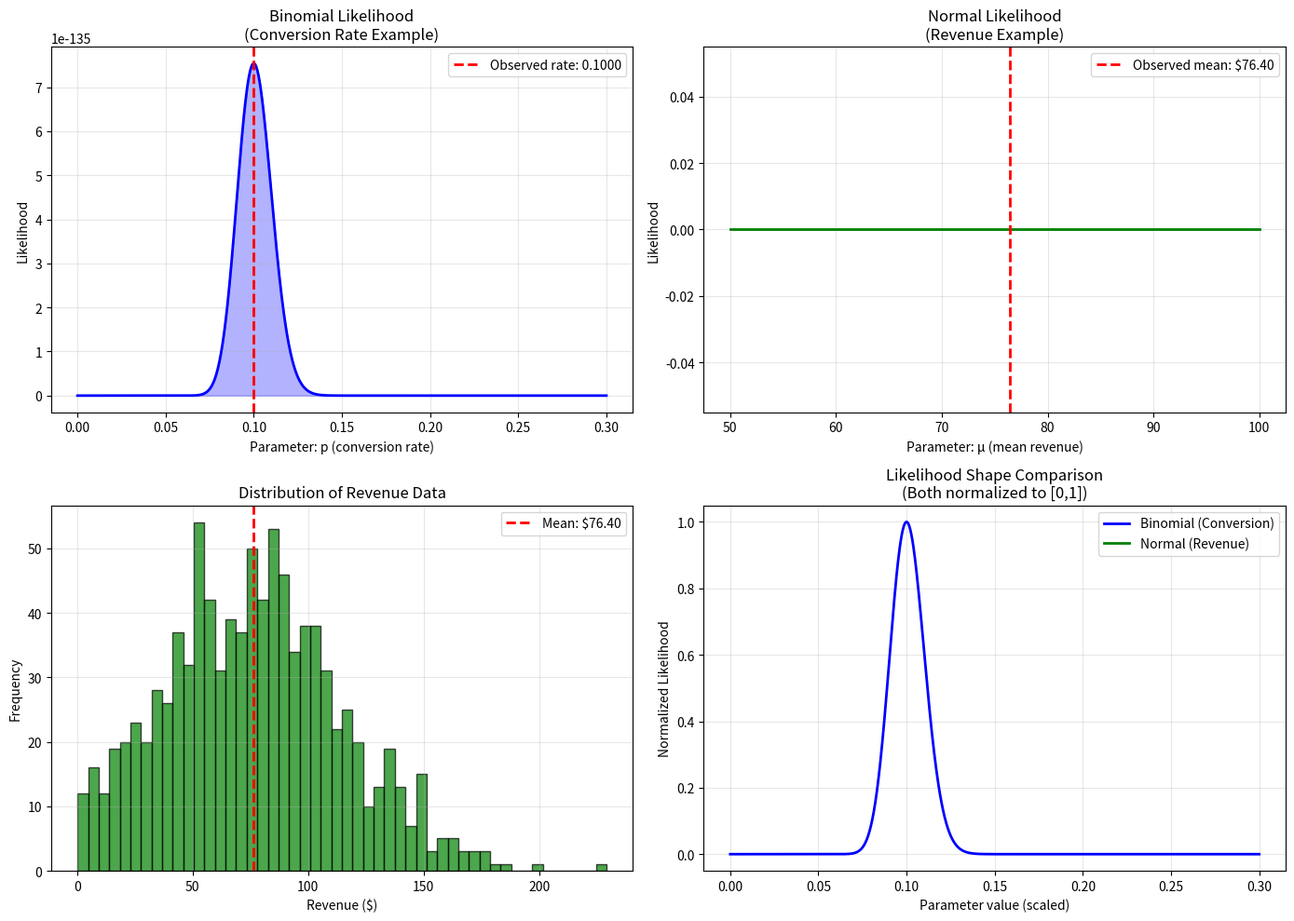

The matplotlib source for this figure: (Note: this script raises an exception after producing the figure.)
import numpy as np
import matplotlib.pyplot as plt
from scipy.stats import binom, norm

np.random.seed(42)

# ============================================================================
# EXAMPLE 1: CONVERSION RATE (Binary outcome)
# ============================================================================

print("="*70)
print("EXAMPLE 1: CONVERSION RATE (Binary)")
print("="*70)

# Observed data: 95 conversions out of 950 visitors
n_visitors = 950
n_conversions = 95

print(f"\nObserved: {n_conversions} conversions out of {n_visitors} visitors")
print(f"Observed rate: {n_conversions/n_visitors:.4f}")

# Binomial likelihood function
def binomial_likelihood(p, conversions, total):
    """
    Probability of observing 'conversions' conversions
    if true rate is p and we have 'total' visitors
    
    Formula: P(data|p) = C(n,k) * p^k * (1-p)^(n-k)
    """
    # We can ignore the binomial coefficient C(n,k) since it's constant
    return (p ** conversions) * ((1 - p) ** (total - conversions))

# Evaluate likelihood at different parameter values
p_values = np.linspace(0, 0.3, 1000)
likelihoods_conversion = [binomial_likelihood(p, n_conversions, n_visitors) for p in p_values]

print("\nBinomial Likelihood Function:")
print(f"  P(95 conversions out of 950 | p=0.10) = {binomial_likelihood(0.10, n_conversions, n_visitors):.2e}")
print(f"  P(95 conversions out of 950 | p=0.09) = {binomial_likelihood(0.09, n_conversions, n_visitors):.2e}")
print(f"  P(95 conversions out of 950 | p=0.11) = {binomial_likelihood(0.11, n_conversions, n_visitors):.2e}")

# ============================================================================
# EXAMPLE 2: REVENUE (Continuous outcome)
# ============================================================================

print("\n" + "="*70)
print("EXAMPLE 2: REVENUE (Continuous)")
print("="*70)

# Simulate revenue data from 950 customers
# True distribution: Normal with mean=$75, std=$40
true_mean_revenue = 75
true_std_revenue = 40

# Generate simulated revenue data
revenue_data = np.random.normal(true_mean_revenue, true_std_revenue, n_visitors)
revenue_data = np.abs(revenue_data)  # Can't have negative revenue

print(f"\nObserved revenue data (n={n_visitors}):")
print(f"  Mean: ${np.mean(revenue_data):.2f}")
print(f"  Std Dev: ${np.std(revenue_data):.2f}")
print(f"  Min: ${np.min(revenue_data):.2f}")
print(f"  Max: ${np.max(revenue_data):.2f}")
print(f"  First 5 values: {revenue_data[:5].round(2)}")

# Normal likelihood function
def normal_likelihood(mu, sigma, data):
    """
    Probability of observing the revenue data
    if true mean is mu and true std dev is sigma
    
    For numerical stability, we use log-likelihood
    Formula: log P(data|μ,σ) = Σ log(1/(σ√2π)) - (x_i-μ)²/(2σ²)
    """
    log_likelihood = np.sum(norm.logpdf(data, loc=mu, scale=sigma))
    return np.exp(log_likelihood)

# Evaluate likelihood at different parameter values
mu_values = np.linspace(50, 100, 1000)
likelihoods_revenue = [normal_likelihood(mu, true_std_revenue, revenue_data) for mu in mu_values]

print("\nNormal Likelihood Function (fixing σ=40):")
print(f"  P(data | μ=75, σ=40) = {normal_likelihood(75, true_std_revenue, revenue_data):.2e}")
print(f"  P(data | μ=70, σ=40) = {normal_likelihood(70, true_std_revenue, revenue_data):.2e}")
print(f"  P(data | μ=80, σ=40) = {normal_likelihood(80, true_std_revenue, revenue_data):.2e}")

# ============================================================================
# Visualization
# ============================================================================

fig, axes = plt.subplots(2, 2, figsize=(14, 10))

# Plot 1: Binomial Likelihood
ax = axes[0, 0]
ax.plot(p_values, likelihoods_conversion, linewidth=2, color='blue')
ax.fill_between(p_values, likelihoods_conversion, alpha=0.3, color='blue')
ax.axvline(n_conversions/n_visitors, color='red', linestyle='--', linewidth=2, 
           label=f'Observed rate: {n_conversions/n_visitors:.4f}')
ax.set_xlabel('Parameter: p (conversion rate)')
ax.set_ylabel('Likelihood')
ax.set_title('Binomial Likelihood\n(Conversion Rate Example)')
ax.legend()
ax.grid(True, alpha=0.3)

# Plot 2: Normal Likelihood
ax = axes[0, 1]
ax.plot(mu_values, likelihoods_revenue, linewidth=2, color='green')
ax.fill_between(mu_values, likelihoods_revenue, alpha=0.3, color='green')
ax.axvline(np.mean(revenue_data), color='red', linestyle='--', linewidth=2, 
           label=f'Observed mean: ${np.mean(revenue_data):.2f}')
ax.set_xlabel('Parameter: μ (mean revenue)')
ax.set_ylabel('Likelihood')
ax.set_title('Normal Likelihood\n(Revenue Example)')
ax.legend()
ax.grid(True, alpha=0.3)

# Plot 3: Raw revenue data histogram
ax = axes[1, 0]
ax.hist(revenue_data, bins=50, alpha=0.7, edgecolor='black', color='green')
ax.axvline(np.mean(revenue_data), color='red', linestyle='--', linewidth=2, 
           label=f'Mean: ${np.mean(revenue_data):.2f}')
ax.set_xlabel('Revenue ($)')
ax.set_ylabel('Frequency')
ax.set_title('Distribution of Revenue Data')
ax.legend()
ax.grid(True, alpha=0.3)

# Plot 4: Comparison of likelihood functions (normalized)
ax = axes[1, 1]
# Normalize for comparison
likelihoods_conversion_norm = np.array(likelihoods_conversion) / np.max(likelihoods_conversion)
likelihoods_revenue_norm = np.array(likelihoods_revenue) / np.max(likelihoods_revenue)

ax.plot(p_values, likelihoods_conversion_norm, linewidth=2, color='blue', label='Binomial (Conversion)')
ax.plot(mu_values/100, likelihoods_revenue_norm, linewidth=2, color='green', label='Normal (Revenue)')
ax.set_xlabel('Parameter value (scaled)')
ax.set_ylabel('Normalized Likelihood')
ax.set_title('Likelihood Shape Comparison\n(Both normalized to [0,1])')
ax.legend()
ax.grid(True, alpha=0.3)

plt.tight_layout()
plt.savefig('/mnt/user-data/outputs/likelihood_comparison.png', dpi=150, bbox_inches='tight')
print("\n✓ Saved visualization to likelihood_comparison.png")
plt.show()

# ============================================================================
# Key Formulas Comparison
# ============================================================================

print("\n" + "="*70)
print("LIKELIHOOD FORMULAS COMPARISON")
print("="*70)

comparison = """
╔════════════════════════════════════════════════════════════════════╗
║                    BINOMIAL vs NORMAL LIKELIHOOD                  ║
╠════════════════════════════════════════════════════════════════════╣
║                                                                    ║
║  BINOMIAL (Conversion Rate):                                      ║
║  ────────────────────────────                                    ║
║  L(p | data) = p^k * (1-p)^(n-k)                                 ║
║                                                                    ║
║  Where:                                                            ║
║    p = conversion rate (parameter we're estimating)               ║
║    k = number of conversions observed                             ║
║    n = total number of visitors                                   ║
║                                                                    ║
║  Example: 95 conversions out of 950                               ║
║    L(p=0.10) = 0.10^95 * 0.90^855 = 1.84e-98                    ║
║                                                                    ║
╠════════════════════════════════════════════════════════════════════╣
║                                                                    ║
║  NORMAL (Revenue):                                                ║
║  ─────────────────                                               ║
║  L(μ,σ | data) = ∏ (1/(σ√(2π))) * exp(-(x_i - μ)²/(2σ²))       ║
║                                                                    ║
║  Where:                                                            ║
║    μ = mean revenue (parameter we're estimating)                  ║
║    σ = std dev of revenue (often also estimated)                  ║
║    x_i = individual revenue observations                          ║
║                                                                    ║
║  Example: mean=$75, std=$40                                       ║
║    L(μ=75, σ=40 | data) = 3.42e-1847                            ║
║                                                                    ║
╚════════════════════════════════════════════════════════════════════╝

KEY INSIGHT:
─────────────
The likelihood function MUST match the type of data you have:

  Binary outcome      → Binomial likelihood
  Continuous outcome  → Normal (or Gamma, Lognormal, etc.)
  Count data          → Poisson likelihood
  Survival time       → Weibull or Exponential likelihood

This is why your prior and likelihood must "fit" together!
"""

print(comparison)

# ============================================================================
# Bayesian Workflow Comparison
# ============================================================================

print("\n" + "="*70)
print("FULL BAYESIAN WORKFLOW COMPARISON")
print("="*70)

workflow = """
┌──────────────────────────────────────────────────────────────────┐
│ CONVERSION RATE                                                  │
├──────────────────────────────────────────────────────────────────┤
│ 1. Prior:       Beta(100, 900)      [bounded to [0,1]]          │
│ 2. Data:        Binary outcomes (convert or not)                │
│ 3. Likelihood:  Binomial                                        │
│ 4. Posterior:   Beta(195, 1755)     [using conjugacy]           │
│ 5. Output:      "85% confident treatment is better"             │
└──────────────────────────────────────────────────────────────────┘

┌──────────────────────────────────────────────────────────────────┐
│ REVENUE                                                          │
├──────────────────────────────────────────────────────────────────┤
│ 1. Prior:       Normal(μ=75, σ=15)  [unbounded]                │
│ 2. Data:        Continuous values ($0-$500 range)              │
│ 3. Likelihood:  Normal                                          │
│ 4. Posterior:   Normal(μ=72.5, σ=1.2) [using MCMC]            │
│ 5. Output:      "Mean revenue is probably $72.50"               │
└──────────────────────────────────────────────────────────────────┘
"""

print(workflow)
